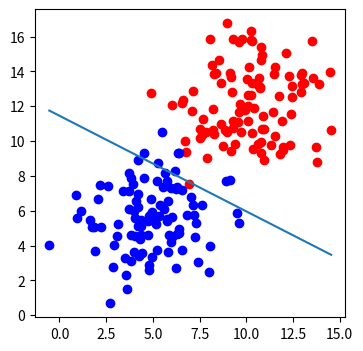

Reproduce this figure in Python.
import numpy as np
import matplotlib.pyplot as plt

def draw(x1,x2):
    ln = plt.plot(x1, x2)
    
def sigmoid(score):
    return 1/(1+ np.exp(-score))

def calculate_error(line_parameters, points, y):
    m = points.shape[0]
    p = sigmoid(points*line_parameters) 
    cross_entropy = -(1/m)*(np.log(p).T * y + np.log(1-p).T*(1-y))
    return cross_entropy

def gradient_descent(line_parameters, points, y, alpha):
    for i in range(500):
        m = points.shape[0]
        p = sigmoid(points*line_parameters) 
        gradient = points.T*(p-y)*(alpha/m)
        line_parameters = line_parameters-gradient
        w1 = line_parameters.item(0)
        w2 = line_parameters.item(1)
        b = line_parameters.item(2)
        x1 = np.array([points[:,0].min(), points[:,0].max()])
        x2 = -b/w2 + x1*(-w1/w2)
    draw(x1,x2)

n_pts = 100
np.random.seed(0)
bias = np.ones(n_pts)
top_region = np.array([np.random.normal(10,2,n_pts), np.random.normal(12,2,n_pts),bias]).T
bottom_region = np.array([np.random.normal(5,2,n_pts), np.random.normal(6,2,n_pts), bias]).T
all_points = np.vstack((top_region,bottom_region))
# w1 = -0.2
# w2 = -0.35
# b = 3.5
# line_parameters = np.matrix([w1,w2,b]).T
line_parameters = np.matrix([np.zeros(3)]).T
#   w1x1 + w2x2 + b =0
# x1 = np.array([bottom_region[:,0].min(), top_region[:,0].max()])
# x2 = -b/w2 + x1*(-w1/w2)
linear_combination = all_points*line_parameters
probabilities = sigmoid(linear_combination)
y = np.array([np.zeros(n_pts), np.ones(n_pts)]).reshape(n_pts*2, 1)

_,ax = plt.subplots(figsize=(4,4))
ax.scatter(top_region[:, 0],top_region[:, 1], color='r')
ax.scatter(bottom_region[:,0], bottom_region[:,1], color='b')
gradient_descent(line_parameters, all_points, y, 0.06)
# draw(x1,x2)
plt.show()

# print(calculate_error(line_parameters, all_points, y))